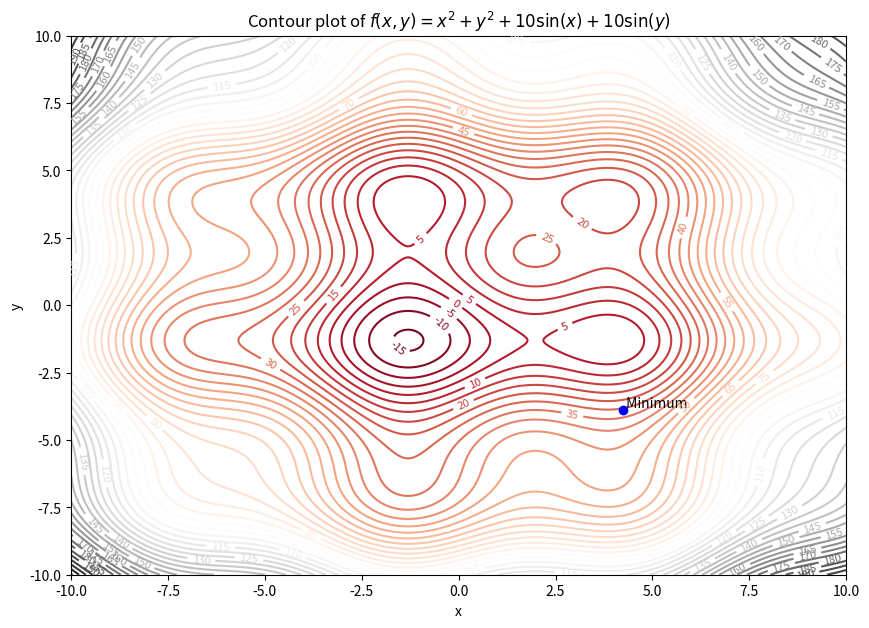

Here is the Python script that generated this plot:
import matplotlib.pyplot as plt
import numpy as np

# Redefining the function for clarity
def f(x, y):
    return x**2 + y**2 + 10 * np.sin(x) + 10 * np.sin(y)

# Simulated Annealing Algorithm to find the best point again
def simulated_annealing_for_function():
    current_temp = 100.0  # Initial temperature
    min_temp = 1.0  # Minimum temperature
    alpha = 0.99  # Cooling rate
    
    current_point = np.random.rand(2) * 20 - 10  # Random initial point in [-10, 10] range
    current_value = f(*current_point)
    
    while current_temp > min_temp:
        step = (np.random.rand(2) - 0.5) * 10
        new_point = current_point + step * current_temp / 100
        new_value = f(*new_point)
        
        if new_value < current_value or np.random.rand() < np.exp((current_value - new_value) / current_temp):
            current_point = new_point
            current_value = new_value
        
        current_temp *= alpha
    
    return current_point, current_value

# Execute the algorithm
best_point, best_value = simulated_annealing_for_function()

# Generate grid for visualization
x = np.linspace(-10, 10, 400)
y = np.linspace(-10, 10, 400)
x, y = np.meshgrid(x, y)
z = f(x, y)

# Plotting
plt.figure(figsize=(10, 7))
contours = plt.contour(x, y, z, 50, cmap='RdGy')
plt.clabel(contours, inline=True, fontsize=8)

plt.plot(best_point[0], best_point[1], 'bo')  # Mark the minimum
plt.text(best_point[0], best_point[1], ' Minimum', verticalalignment='bottom')

plt.title('Contour plot of $f(x, y) = x^2 + y^2 + 10 \sin(x) + 10 \sin(y)$')
plt.xlabel('x')
plt.ylabel('y')
# plt.show()
plt.savefig('optim.png')
